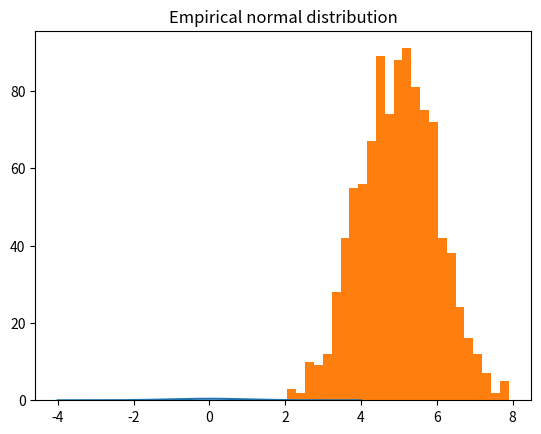
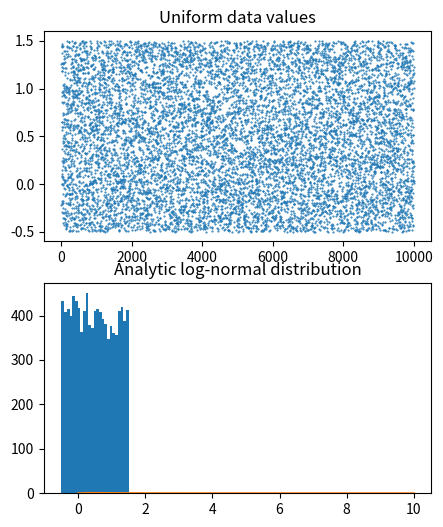
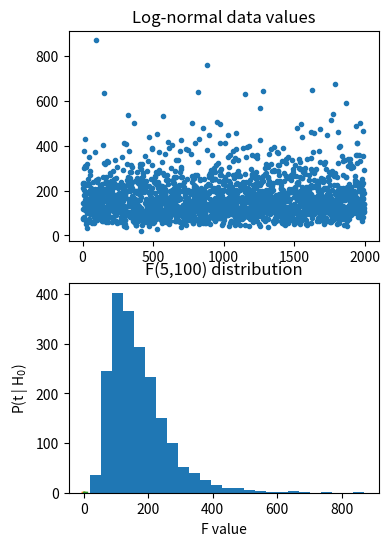

Here is the Python script that generated these plots, in order:
#!/usr/bin/env python
# coding: utf-8

# # COURSE: Master statistics and machine learning: Intuition, Math, code
# ##### COURSE URL: udemy.com/course/statsml_x/?couponCode=202212 
# ## SECTION: Descriptive statistics
# ### VIDEO: Data from different distributions
# [redacted]

# In[ ]:


# import libraries
import matplotlib.pyplot as plt
import numpy as np
import scipy.stats as stats
# or: from scipy import stats


# In[ ]:


## Gaussian

# number of discretizations
N = 1001

x = np.linspace(-4,4,N)
gausdist = stats.norm.pdf(x)

plt.plot(x,gausdist)
plt.title('Analytic Gaussian (normal) distribution')
plt.show()

# is this a probability distribution?
print(sum(gausdist))
# try scaling by dx...


# In[ ]:


## Normally-distributed random numbers

# parameters
stretch = 1 # variance (square of standard deviation)
shift   = 5 # mean
n       = 1000

# create data
data = stretch*np.random.randn(n) + shift

# plot data
plt.hist(data,25)
plt.title('Empirical normal distribution')
plt.show()


# In[ ]:


## Uniformly-distributed numbers

# parameters
stretch = 2 # not the variance
shift   = .5
n       = 10000

# create data
data = stretch*np.random.rand(n) + shift-stretch/2

# plot data
fig,ax = plt.subplots(2,1,figsize=(5,6))

ax[0].plot(data,'.',markersize=1)
ax[0].set_title('Uniform data values')

ax[1].hist(data,25)
ax[1].set_title('Uniform data histogram')

plt.show()


# In[ ]:


## log-normal distribution

N = 1001
x = np.linspace(0,10,N)
lognormdist = stats.lognorm.pdf(x,1)

plt.plot(x,lognormdist)
plt.title('Analytic log-normal distribution')
plt.show()


# In[ ]:


## empirical log-normal distribution

shift   = 5  # equal to the mean?
stretch = .5 # equal to standard deviation?
n = 2000     # number of data points

# generate data
data = stretch*np.random.randn(n) + shift
data = np.exp( data )

# plot data
fig,ax = plt.subplots(2,1,figsize=(4,6))
ax[0].plot(data,'.')
ax[0].set_title('Log-normal data values')

ax[1].hist(data,25)
ax[1].set_title('Log-normal data histogram')
plt.show()


# In[ ]:


## binomial

# a binomial distribution is the probability of K heads in N coin tosses,
# given a probability of p heads (e.g., .5 is a fair coin).

n = 10 # number on coin tosses
p = .5 # probability of heads

x = range(n+2)
bindist = stats.binom.pmf(x,n,p)

plt.bar(x,bindist)
plt.title('Binomial distribution (n=%s, p=%g)'%(n,p))
plt.show()


# In[ ]:


## t

x  = np.linspace(-4,4,1001)
df = 200
t  = stats.t.pdf(x,df)

plt.plot(x,t)
plt.xlabel('t-value')
plt.ylabel('P(t | H$_0$)')
plt.title('t(%g) distribution'%df)
plt.show()


# In[ ]:


## F

# parameters
num_df = 5   # numerator degrees of freedom
den_df = 100 # denominator df

# values to evaluate 
x = np.linspace(0,10,10001)

# the distribution
fdist = stats.f.pdf(x,num_df,den_df)

plt.plot(x,fdist)
plt.title(f'F({num_df},{den_df}) distribution')
plt.xlabel('F value')
plt.show()

